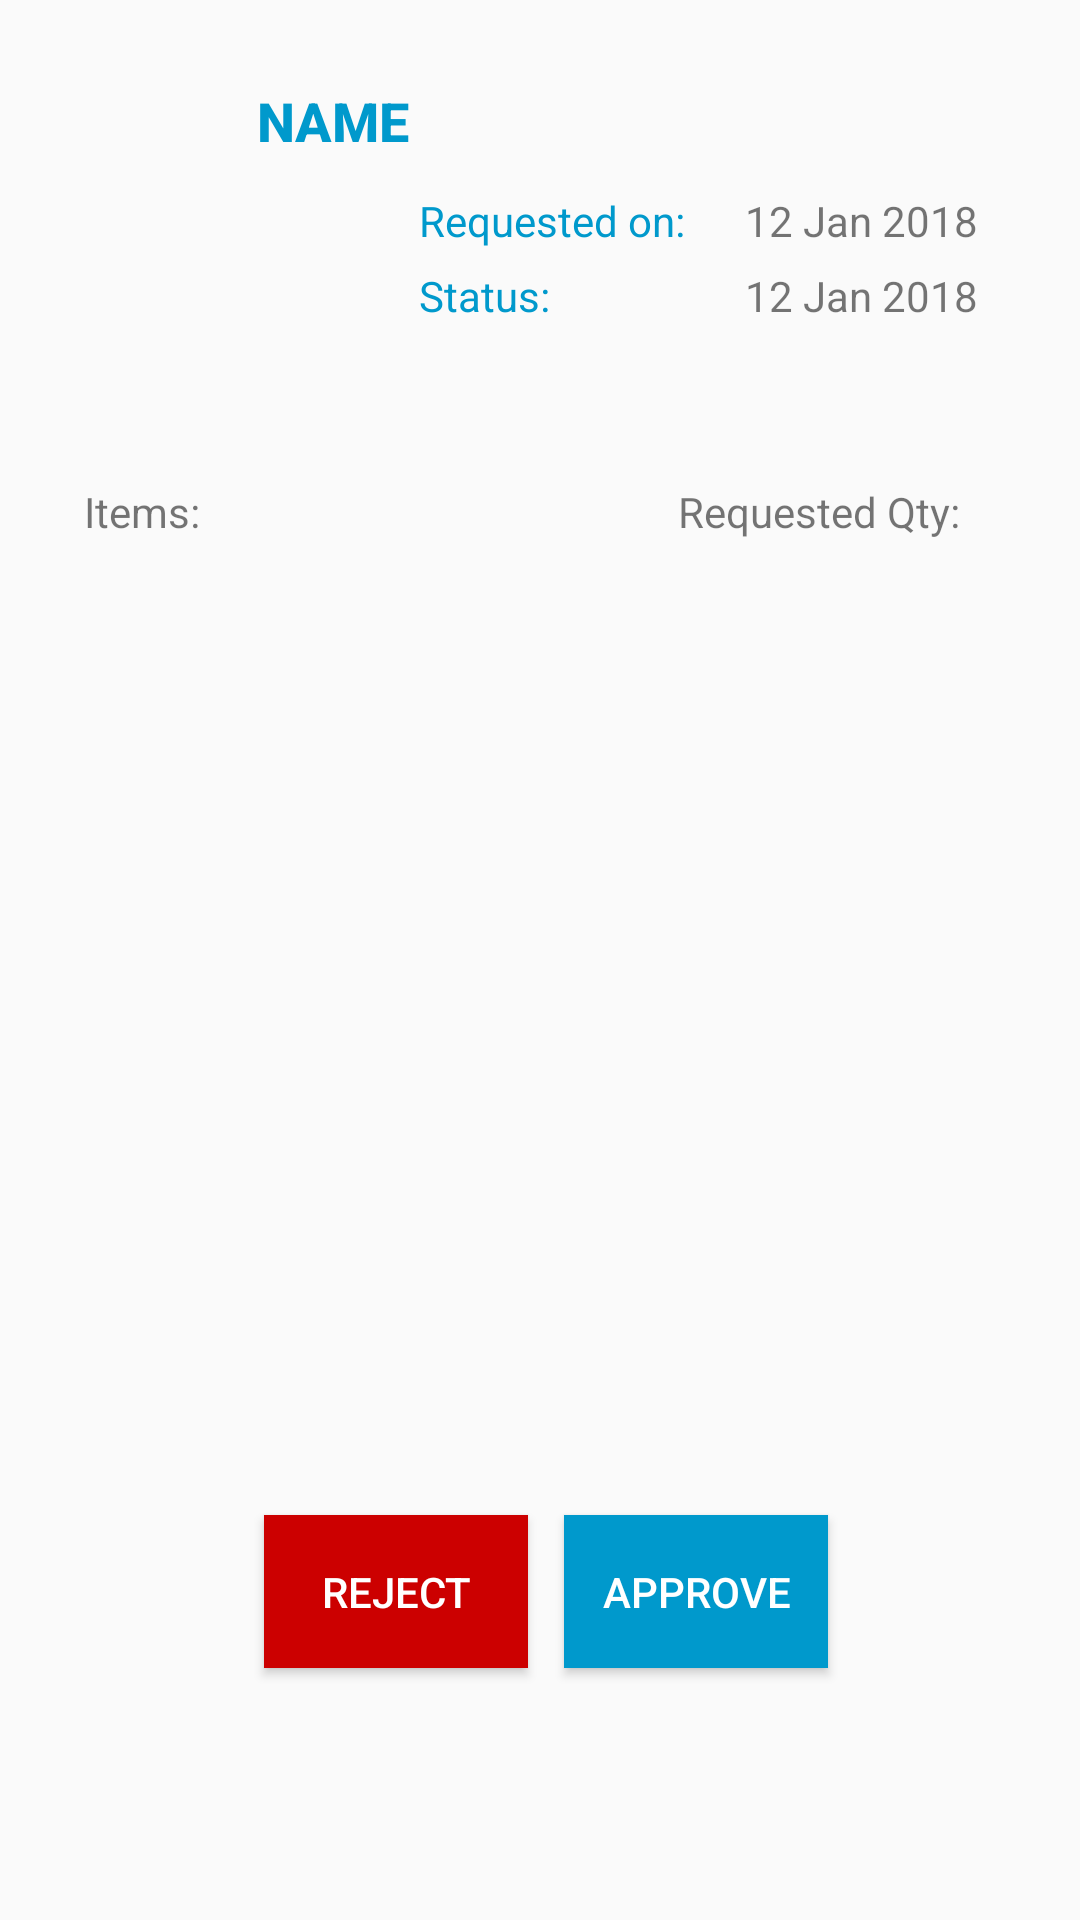

This screen was rendered from an Android layout file. Write that file and the resources it references.
<!-- AndroidManifest.xml: application theme AppTheme -->
<!-- res/layout/activity_view_requisition_form_details.xml -->
<?xml version="1.0" encoding="utf-8"?>
<android.support.constraint.ConstraintLayout xmlns:android="http://schemas.android.com/apk/res/android"
    xmlns:app="http://schemas.android.com/apk/res-auto"
    xmlns:tools="http://schemas.android.com/tools"
    android:layout_width="match_parent"
    android:layout_height="match_parent"
    tools:context="sg.edu.nus.iss.team12.ssis.team12_ssis.ViewRequisitionFormDetailsActivity">

    <ListView
        android:id="@+id/lv1"
        android:layout_width="353dp"
        android:layout_height="305dp"
        android:layout_marginTop="188dp"
        android:divider="@null"
        app:layout_constraintEnd_toEndOf="parent"
        app:layout_constraintStart_toStartOf="parent"
        app:layout_constraintTop_toTopOf="parent" />

    <Button
        android:id="@+id/button_Approve"
        android:layout_width="wrap_content"
        android:layout_height="51dp"
        android:layout_marginEnd="84dp"
        android:layout_marginTop="12dp"
        android:background="@android:color/holo_blue_dark"
        android:text="Approve"
        android:textColor="@android:color/white"
        app:layout_constraintEnd_toEndOf="parent"
        app:layout_constraintTop_toBottomOf="@+id/lv1" />

    <Button
        android:id="@+id/button_Reject"
        android:layout_width="wrap_content"
        android:layout_height="51dp"
        android:layout_marginEnd="8dp"
        android:layout_marginStart="8dp"
        android:layout_marginTop="12dp"
        android:background="@android:color/holo_red_dark"
        android:text="Reject"
        android:textColor="@android:color/white"
        app:layout_constraintEnd_toEndOf="parent"
        app:layout_constraintHorizontal_bias="0.312"
        app:layout_constraintStart_toStartOf="parent"
        app:layout_constraintTop_toBottomOf="@+id/lv1" />
    <TextView
        android:id="@+id/textView"
        android:layout_width="wrap_content"
        android:layout_height="wrap_content"
        android:layout_marginBottom="8dp"
        android:layout_marginStart="28dp"
        android:text="Items:"
        app:layout_constraintBottom_toTopOf="@+id/lv1"
        app:layout_constraintStart_toStartOf="parent" />

    <ImageView
        android:id="@+id/imageView_Title"
        android:layout_width="50dp"
        android:layout_height="50dp"
        android:layout_marginStart="24dp"
        android:layout_marginTop="16dp"
        android:background="@android:color/transparent"
        android:scaleType="fitXY"
        android:src="@drawable/brandimg"
        app:layout_constraintStart_toStartOf="parent"
        app:layout_constraintTop_toTopOf="parent" />

    <TextView
        android:id="@+id/textView_RequestedQty"
        android:layout_width="wrap_content"
        android:layout_height="wrap_content"
        android:layout_marginBottom="8dp"
        android:layout_marginEnd="40dp"
        android:text="Requested Qty:"
        app:layout_constraintBottom_toTopOf="@+id/lv1"
        app:layout_constraintEnd_toEndOf="parent" />

    <TextView
        android:id="@+id/textView_Requestorname_Value"
        android:layout_width="189dp"
        android:layout_height="27dp"
        android:layout_marginEnd="8dp"
        android:layout_marginStart="8dp"
        android:layout_marginTop="28dp"
        android:text="Name"
        android:textAllCaps="true"
        android:textAppearance="@android:style/TextAppearance.DeviceDefault.Medium"
        android:textColor="@android:color/holo_blue_dark"
        android:textStyle="bold"
        app:layout_constraintEnd_toEndOf="parent"
        app:layout_constraintStart_toStartOf="parent"
        app:layout_constraintTop_toTopOf="parent" />


    <TableLayout
        android:id="@+id/tableLayout"
        android:layout_width="198dp"
        android:layout_height="42dp"
        android:layout_marginTop="64dp"
        app:layout_constraintEnd_toEndOf="parent"
        app:layout_constraintHorizontal_bias="0.863"
        app:layout_constraintStart_toStartOf="parent"
        app:layout_constraintTop_toTopOf="parent">

        <TableRow
            android:layout_width="match_parent"
            android:layout_height="match_parent">

            <TextView
                android:id="@+id/textView_Date"
                android:layout_width="fill_parent"
                android:layout_height="25dp"
                android:gravity="left"
                android:paddingBottom="1dp"
                android:text="Requested on:"
                android:textColor="@android:color/holo_blue_dark"
                tools:layout_editor_absoluteX="55dp"
                tools:layout_editor_absoluteY="154dp" />

            <TextView
                android:id="@+id/textView_Date_Value"
                android:layout_width="146dp"
                android:layout_height="25dp"
                android:gravity="left"
                android:paddingBottom="1dp"
                android:paddingLeft="20dp"
                android:text="12 Jan 2018"
                tools:layout_editor_absoluteX="55dp"
                tools:layout_editor_absoluteY="154dp" />
        </TableRow>

        <TableRow
            android:layout_width="match_parent"
            android:layout_height="match_parent">

            <TextView
                android:id="@+id/textView_Status"
                android:layout_width="fill_parent"
                android:layout_height="25dp"
                android:gravity="left"
                android:paddingBottom="1dp"
                android:text="Status:"
                android:textColor="@android:color/holo_blue_dark"
                tools:layout_editor_absoluteX="55dp"
                tools:layout_editor_absoluteY="154dp" />

            <TextView
                android:id="@+id/textView_Status_Value"
                android:layout_width="146dp"
                android:layout_height="25dp"
                android:gravity="left"
                android:paddingBottom="1dp"
                android:paddingLeft="20dp"
                android:text="12 Jan 2018"
                tools:layout_editor_absoluteX="55dp"
                tools:layout_editor_absoluteY="154dp" />
        </TableRow>


    </TableLayout>

</android.support.constraint.ConstraintLayout>
<!-- resources referenced by this layout -->
<resources>
  <style name="AppTheme" parent="android:Theme.Material.Light.DarkActionBar">
          
          <item name="android:colorPrimary">@color/colorPrimary</item>
  
      </style>
  <color name="colorPrimary">#1A6ECC</color>
</resources>
